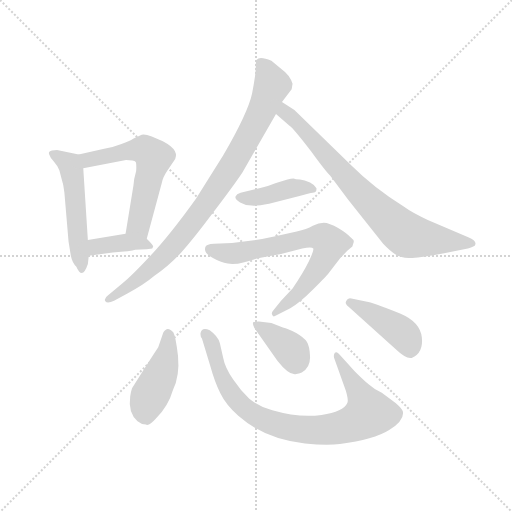
t = 0.00 s
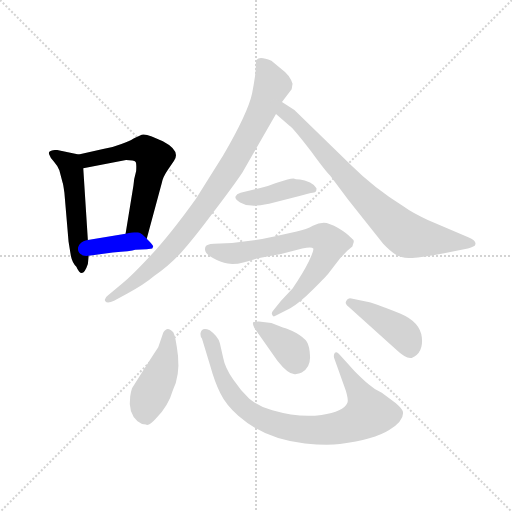
t = 1.68 s
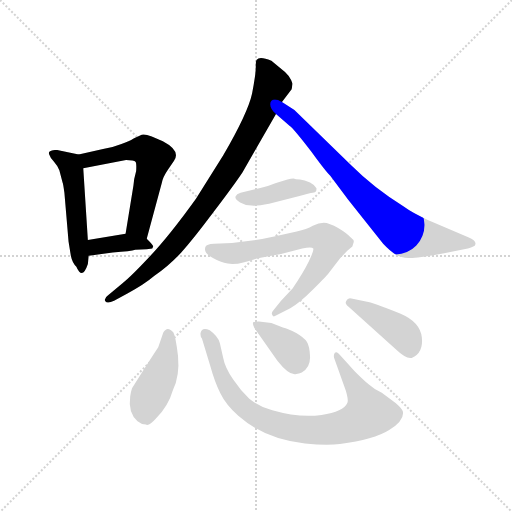
t = 3.36 s
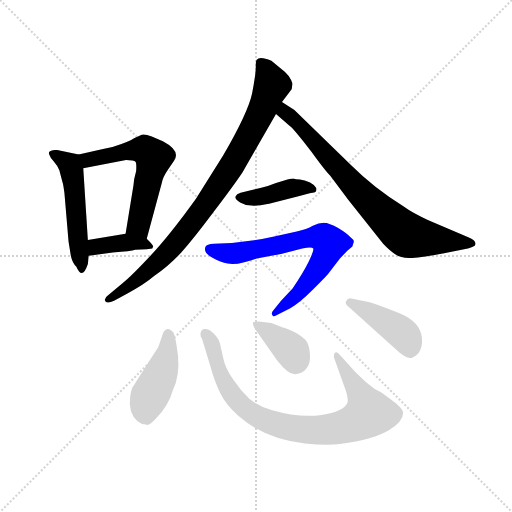
t = 5.04 s
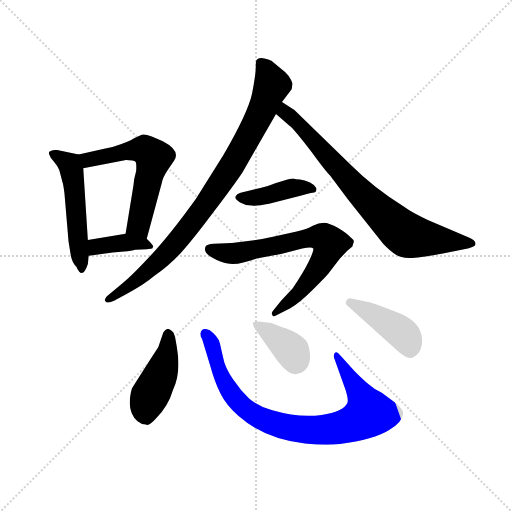
t = 6.72 s
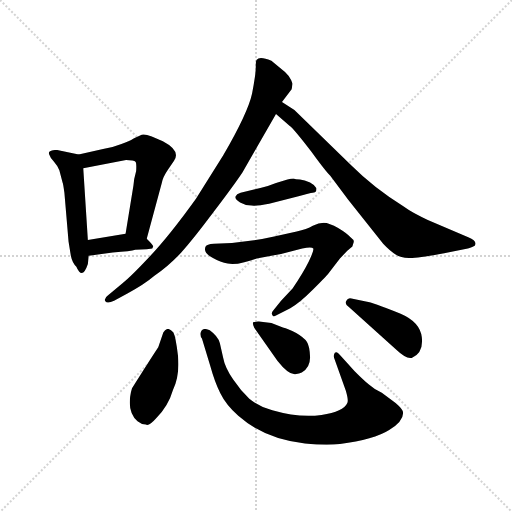
t = 8.40 s

The animated SVG that drew these frames (rendered in a browser with its animation timeline set to each time). Animation: 11 CSS @keyframes rules; one cycle of 8.40 s.

<svg version="1.1" viewBox="0 0 1024 1024" xmlns="http://www.w3.org/2000/svg">
  <g stroke="lightgray" stroke-dasharray="1,1" stroke-width="1" transform="scale(4, 4)">
    <line x1="0" y1="0" x2="256" y2="256"></line>
    <line x1="256" y1="0" x2="0" y2="256"></line>
    <line x1="128" y1="0" x2="128" y2="256"></line>
    <line x1="0" y1="128" x2="256" y2="128"></line>
  </g>
  <g transform="scale(0.92, -0.92) translate(60, -850)">
    <style type="text/css">
      
        @keyframes keyframes0 {
          from {
            stroke: blue;
            stroke-dashoffset: 520;
            stroke-width: 128;
          }
          63% {
            animation-timing-function: step-end;
            stroke: blue;
            stroke-dashoffset: 0;
            stroke-width: 128;
          }
          to {
            stroke: black;
            stroke-width: 1024;
          }
        }
        #make-me-a-hanzi-animation-0 {
          animation: keyframes0 0.6731770833333334s both;
          animation-delay: 0s;
          animation-timing-function: linear;
        }
      
        @keyframes keyframes1 {
          from {
            stroke: blue;
            stroke-dashoffset: 592;
            stroke-width: 128;
          }
          66% {
            animation-timing-function: step-end;
            stroke: blue;
            stroke-dashoffset: 0;
            stroke-width: 128;
          }
          to {
            stroke: black;
            stroke-width: 1024;
          }
        }
        #make-me-a-hanzi-animation-1 {
          animation: keyframes1 0.7317708333333334s both;
          animation-delay: 0.6731770833333334s;
          animation-timing-function: linear;
        }
      
        @keyframes keyframes2 {
          from {
            stroke: blue;
            stroke-dashoffset: 393;
            stroke-width: 128;
          }
          56% {
            animation-timing-function: step-end;
            stroke: blue;
            stroke-dashoffset: 0;
            stroke-width: 128;
          }
          to {
            stroke: black;
            stroke-width: 1024;
          }
        }
        #make-me-a-hanzi-animation-2 {
          animation: keyframes2 0.56982421875s both;
          animation-delay: 1.4049479166666667s;
          animation-timing-function: linear;
        }
      
        @keyframes keyframes3 {
          from {
            stroke: blue;
            stroke-dashoffset: 909;
            stroke-width: 128;
          }
          75% {
            animation-timing-function: step-end;
            stroke: blue;
            stroke-dashoffset: 0;
            stroke-width: 128;
          }
          to {
            stroke: black;
            stroke-width: 1024;
          }
        }
        #make-me-a-hanzi-animation-3 {
          animation: keyframes3 0.98974609375s both;
          animation-delay: 1.9747721354166667s;
          animation-timing-function: linear;
        }
      
        @keyframes keyframes4 {
          from {
            stroke: blue;
            stroke-dashoffset: 786;
            stroke-width: 128;
          }
          72% {
            animation-timing-function: step-end;
            stroke: blue;
            stroke-dashoffset: 0;
            stroke-width: 128;
          }
          to {
            stroke: black;
            stroke-width: 1024;
          }
        }
        #make-me-a-hanzi-animation-4 {
          animation: keyframes4 0.8896484375s both;
          animation-delay: 2.964518229166667s;
          animation-timing-function: linear;
        }
      
        @keyframes keyframes5 {
          from {
            stroke: blue;
            stroke-dashoffset: 419;
            stroke-width: 128;
          }
          58% {
            animation-timing-function: step-end;
            stroke: blue;
            stroke-dashoffset: 0;
            stroke-width: 128;
          }
          to {
            stroke: black;
            stroke-width: 1024;
          }
        }
        #make-me-a-hanzi-animation-5 {
          animation: keyframes5 0.5909830729166666s both;
          animation-delay: 3.854166666666667s;
          animation-timing-function: linear;
        }
      
        @keyframes keyframes6 {
          from {
            stroke: blue;
            stroke-dashoffset: 723;
            stroke-width: 128;
          }
          70% {
            animation-timing-function: step-end;
            stroke: blue;
            stroke-dashoffset: 0;
            stroke-width: 128;
          }
          to {
            stroke: black;
            stroke-width: 1024;
          }
        }
        #make-me-a-hanzi-animation-6 {
          animation: keyframes6 0.83837890625s both;
          animation-delay: 4.445149739583334s;
          animation-timing-function: linear;
        }
      
        @keyframes keyframes7 {
          from {
            stroke: blue;
            stroke-dashoffset: 439;
            stroke-width: 128;
          }
          59% {
            animation-timing-function: step-end;
            stroke: blue;
            stroke-dashoffset: 0;
            stroke-width: 128;
          }
          to {
            stroke: black;
            stroke-width: 1024;
          }
        }
        #make-me-a-hanzi-animation-7 {
          animation: keyframes7 0.6072591145833334s both;
          animation-delay: 5.283528645833334s;
          animation-timing-function: linear;
        }
      
        @keyframes keyframes8 {
          from {
            stroke: blue;
            stroke-dashoffset: 869;
            stroke-width: 128;
          }
          74% {
            animation-timing-function: step-end;
            stroke: blue;
            stroke-dashoffset: 0;
            stroke-width: 128;
          }
          to {
            stroke: black;
            stroke-width: 1024;
          }
        }
        #make-me-a-hanzi-animation-8 {
          animation: keyframes8 0.9571940104166666s both;
          animation-delay: 5.890787760416667s;
          animation-timing-function: linear;
        }
      
        @keyframes keyframes9 {
          from {
            stroke: blue;
            stroke-dashoffset: 380;
            stroke-width: 128;
          }
          55% {
            animation-timing-function: step-end;
            stroke: blue;
            stroke-dashoffset: 0;
            stroke-width: 128;
          }
          to {
            stroke: black;
            stroke-width: 1024;
          }
        }
        #make-me-a-hanzi-animation-9 {
          animation: keyframes9 0.5592447916666666s both;
          animation-delay: 6.847981770833334s;
          animation-timing-function: linear;
        }
      
        @keyframes keyframes10 {
          from {
            stroke: blue;
            stroke-dashoffset: 426;
            stroke-width: 128;
          }
          58% {
            animation-timing-function: step-end;
            stroke: blue;
            stroke-dashoffset: 0;
            stroke-width: 128;
          }
          to {
            stroke: black;
            stroke-width: 1024;
          }
        }
        #make-me-a-hanzi-animation-10 {
          animation: keyframes10 0.5966796875s both;
          animation-delay: 7.407226562500001s;
          animation-timing-function: linear;
        }
      
    </style>
    
      <path d="M 111 514 L 64 524 Q 55 524 53 523 Q 44 521 47 514 Q 49 507 57 499 Q 65 490 69 480 L 76 453 Q 77 452 80 431 L 89 325 L 94 294 Q 97 279 106 270 Q 119 240 131 276 L 133 294 L 131 328 L 121 484 C 119 512 119 512 111 514 Z" fill="lightgray"></path>
    
      <path d="M 259 331 L 292 453 Q 294 465 305 481 L 318 500 Q 334 522 294 543 L 270 553 Q 255 559 248 557 Q 230 549 227 547 Q 223 544 204 537 Q 184 529 164 526 L 111 514 C 82 507 92 478 121 484 L 214 502 Q 231 502 235 498 Q 237 495 236 478 Q 231 461 230 446 L 213 342 C 208 312 251 302 259 331 Z" fill="lightgray"></path>
    
      <path d="M 133 294 L 185 301 Q 225 304 234 307 L 259 308 L 271 310 L 273 314 Q 274 316 259 331 C 243 347 243 347 213 342 L 131 328 C 101 323 103 290 133 294 Z" fill="lightgray"></path>
    
      <path d="M 467 475 L 540 602 L 553 628 L 574 656 L 576 668 Q 570 687 553 699 L 530 718 Q 504 729 498 720 Q 496 719 496 704 Q 496 688 488 647 Q 479 605 425 512 L 366 418 Q 310 340 267 294 Q 223 247 207 235 L 175 208 Q 165 201 169 195 Q 173 189 188 196 L 217 212 Q 254 232 275 250 Q 306 271 334 301 Q 361 331 405 390 Q 449 448 467 475 Z" fill="lightgray"></path>
    
      <path d="M 540 602 L 570 576 Q 577 572 617 520 Q 649 476 658 468 L 697 416 L 773 320 Q 789 303 800 297 Q 811 290 829 289 Q 847 288 919 302 L 957 310 Q 960 310 972 316 Q 979 325 958 334 L 870 372 Q 838 386 816 402 Q 752 442 704 490 L 580 611 L 553 628 C 528 644 517 622 540 602 Z" fill="lightgray"></path>
    
      <path d="M 578 462 Q 573 462 565 460 L 540 452 Q 526 446 508 442 L 463 431 Q 454 428 452 423 Q 450 417 462 410 Q 474 403 487 403 Q 500 402 525 407 L 591 424 Q 613 430 620 431 Q 626 431 627 434 Q 628 436 628 441 Q 625 447 614 453 Q 602 459 592 460 Q 582 460 578 462 Z" fill="lightgray"></path>
    
      <path d="M 498 288 L 551 298 L 597 310 Q 618 314 621 310 Q 623 306 611 281 Q 598 255 576 223 L 551 196 L 534 175 Q 529 170 532 165 Q 534 160 540 164 L 571 180 Q 589 189 621 221 Q 653 253 656 258 L 679 288 L 695 305 L 706 314 L 709 324 Q 710 328 702 334 Q 696 342 676 354 Q 655 366 644 366 Q 633 366 620 359 Q 607 351 585 347 L 536 336 Q 474 322 405 320 Q 389 319 387 314 Q 381 301 401 290 Q 420 279 435 277 Q 449 274 471 280 L 483 283 L 498 288 Z" fill="lightgray"></path>
    
      <path d="M 295 127 L 284 95 Q 270 74 227 6 Q 224 -3 223 -12 Q 218 -47 239 -66 Q 247 -73 257 -73 Q 264 -77 279 -60 Q 306 -33 316 2 Q 331 33 327 76 Q 322 118 317 127 Q 304 143 295 127 Z" fill="lightgray"></path>
    
      <path d="M 667 70 L 692 0 Q 698 -21 695 -26 Q 687 -45 639 -52 Q 591 -59 532 -42 Q 503 -34 482 -17 Q 463 1 447 25 Q 429 51 425 73 L 418 104 Q 414 119 396 132 Q 379 140 376 126 Q 375 119 379 114 L 397 55 Q 407 19 419 -5 Q 431 -30 458 -54 Q 516 -105 603 -114 Q 651 -119 679 -115 Q 753 -106 786 -85 Q 819 -64 816 -45 Q 815 -39 800 -26 L 770 -4 Q 753 4 742 14 Q 731 23 711 43 L 681 76 Q 672 88 668 83 Q 664 78 667 70 Z" fill="lightgray"></path>
    
      <path d="M 584 37 Q 590 37 596 40 Q 615 51 614 75 Q 613 98 607 107 Q 601 116 584 126 Q 566 135 555 138 L 530 148 L 503 151 Q 500 152 494 150 Q 486 152 493 137 L 543 66 Q 569 33 584 37 Z" fill="lightgray"></path>
    
      <path d="M 699 182 L 801 90 Q 823 69 835 72 Q 861 83 857 117 Q 853 150 811 168 Q 746 194 738 194 L 704 201 Q 696 203 693 196 Q 688 190 699 182 Z" fill="lightgray"></path>
    
    
      <clipPath id="make-me-a-hanzi-clip-0">
        <path d="M 111 514 L 64 524 Q 55 524 53 523 Q 44 521 47 514 Q 49 507 57 499 Q 65 490 69 480 L 76 453 Q 77 452 80 431 L 89 325 L 94 294 Q 97 279 106 270 Q 119 240 131 276 L 133 294 L 131 328 L 121 484 C 119 512 119 512 111 514 Z"></path>
      </clipPath>
      <path clip-path="url(#make-me-a-hanzi-clip-0)" d="M 57 514 L 88 495 L 97 475 L 119 270" fill="none" id="make-me-a-hanzi-animation-0" stroke-dasharray="392 784" stroke-linecap="round"></path>
    
      <clipPath id="make-me-a-hanzi-clip-1">
        <path d="M 259 331 L 292 453 Q 294 465 305 481 L 318 500 Q 334 522 294 543 L 270 553 Q 255 559 248 557 Q 230 549 227 547 Q 223 544 204 537 Q 184 529 164 526 L 111 514 C 82 507 92 478 121 484 L 214 502 Q 231 502 235 498 Q 237 495 236 478 Q 231 461 230 446 L 213 342 C 208 312 251 302 259 331 Z"></path>
      </clipPath>
      <path clip-path="url(#make-me-a-hanzi-clip-1)" d="M 119 508 L 141 503 L 254 524 L 274 508 L 242 360 L 253 341" fill="none" id="make-me-a-hanzi-animation-1" stroke-dasharray="464 928" stroke-linecap="round"></path>
    
      <clipPath id="make-me-a-hanzi-clip-2">
        <path d="M 133 294 L 185 301 Q 225 304 234 307 L 259 308 L 271 310 L 273 314 Q 274 316 259 331 C 243 347 243 347 213 342 L 131 328 C 101 323 103 290 133 294 Z"></path>
      </clipPath>
      <path clip-path="url(#make-me-a-hanzi-clip-2)" d="M 139 300 L 154 315 L 217 323 L 258 320 L 267 314" fill="none" id="make-me-a-hanzi-animation-2" stroke-dasharray="265 530" stroke-linecap="round"></path>
    
      <clipPath id="make-me-a-hanzi-clip-3">
        <path d="M 467 475 L 540 602 L 553 628 L 574 656 L 576 668 Q 570 687 553 699 L 530 718 Q 504 729 498 720 Q 496 719 496 704 Q 496 688 488 647 Q 479 605 425 512 L 366 418 Q 310 340 267 294 Q 223 247 207 235 L 175 208 Q 165 201 169 195 Q 173 189 188 196 L 217 212 Q 254 232 275 250 Q 306 271 334 301 Q 361 331 405 390 Q 449 448 467 475 Z"></path>
      </clipPath>
      <path clip-path="url(#make-me-a-hanzi-clip-3)" d="M 505 715 L 521 695 L 531 665 L 510 611 L 442 486 L 313 310 L 231 235 L 175 200" fill="none" id="make-me-a-hanzi-animation-3" stroke-dasharray="781 1562" stroke-linecap="round"></path>
    
      <clipPath id="make-me-a-hanzi-clip-4">
        <path d="M 540 602 L 570 576 Q 577 572 617 520 Q 649 476 658 468 L 697 416 L 773 320 Q 789 303 800 297 Q 811 290 829 289 Q 847 288 919 302 L 957 310 Q 960 310 972 316 Q 979 325 958 334 L 870 372 Q 838 386 816 402 Q 752 442 704 490 L 580 611 L 553 628 C 528 644 517 622 540 602 Z"></path>
      </clipPath>
      <path clip-path="url(#make-me-a-hanzi-clip-4)" d="M 556 618 L 559 606 L 587 584 L 707 448 L 812 348 L 848 334 L 964 321" fill="none" id="make-me-a-hanzi-animation-4" stroke-dasharray="658 1316" stroke-linecap="round"></path>
    
      <clipPath id="make-me-a-hanzi-clip-5">
        <path d="M 578 462 Q 573 462 565 460 L 540 452 Q 526 446 508 442 L 463 431 Q 454 428 452 423 Q 450 417 462 410 Q 474 403 487 403 Q 500 402 525 407 L 591 424 Q 613 430 620 431 Q 626 431 627 434 Q 628 436 628 441 Q 625 447 614 453 Q 602 459 592 460 Q 582 460 578 462 Z"></path>
      </clipPath>
      <path clip-path="url(#make-me-a-hanzi-clip-5)" d="M 461 422 L 514 423 L 575 441 L 621 438" fill="none" id="make-me-a-hanzi-animation-5" stroke-dasharray="291 582" stroke-linecap="round"></path>
    
      <clipPath id="make-me-a-hanzi-clip-6">
        <path d="M 498 288 L 551 298 L 597 310 Q 618 314 621 310 Q 623 306 611 281 Q 598 255 576 223 L 551 196 L 534 175 Q 529 170 532 165 Q 534 160 540 164 L 571 180 Q 589 189 621 221 Q 653 253 656 258 L 679 288 L 695 305 L 706 314 L 709 324 Q 710 328 702 334 Q 696 342 676 354 Q 655 366 644 366 Q 633 366 620 359 Q 607 351 585 347 L 536 336 Q 474 322 405 320 Q 389 319 387 314 Q 381 301 401 290 Q 420 279 435 277 Q 449 274 471 280 L 483 283 L 498 288 Z"></path>
      </clipPath>
      <path clip-path="url(#make-me-a-hanzi-clip-6)" d="M 396 308 L 449 299 L 626 335 L 653 326 L 658 321 L 646 290 L 614 242 L 583 207 L 537 169" fill="none" id="make-me-a-hanzi-animation-6" stroke-dasharray="595 1190" stroke-linecap="round"></path>
    
      <clipPath id="make-me-a-hanzi-clip-7">
        <path d="M 295 127 L 284 95 Q 270 74 227 6 Q 224 -3 223 -12 Q 218 -47 239 -66 Q 247 -73 257 -73 Q 264 -77 279 -60 Q 306 -33 316 2 Q 331 33 327 76 Q 322 118 317 127 Q 304 143 295 127 Z"></path>
      </clipPath>
      <path clip-path="url(#make-me-a-hanzi-clip-7)" d="M 306 124 L 300 66 L 261 -22 L 258 -50" fill="none" id="make-me-a-hanzi-animation-7" stroke-dasharray="311 622" stroke-linecap="round"></path>
    
      <clipPath id="make-me-a-hanzi-clip-8">
        <path d="M 667 70 L 692 0 Q 698 -21 695 -26 Q 687 -45 639 -52 Q 591 -59 532 -42 Q 503 -34 482 -17 Q 463 1 447 25 Q 429 51 425 73 L 418 104 Q 414 119 396 132 Q 379 140 376 126 Q 375 119 379 114 L 397 55 Q 407 19 419 -5 Q 431 -30 458 -54 Q 516 -105 603 -114 Q 651 -119 679 -115 Q 753 -106 786 -85 Q 819 -64 816 -45 Q 815 -39 800 -26 L 770 -4 Q 753 4 742 14 Q 731 23 711 43 L 681 76 Q 672 88 668 83 Q 664 78 667 70 Z"></path>
      </clipPath>
      <path clip-path="url(#make-me-a-hanzi-clip-8)" d="M 388 124 L 401 102 L 427 22 L 466 -33 L 527 -68 L 585 -82 L 631 -85 L 684 -78 L 717 -66 L 740 -50 L 727 -13 L 673 76" fill="none" id="make-me-a-hanzi-animation-8" stroke-dasharray="741 1482" stroke-linecap="round"></path>
    
      <clipPath id="make-me-a-hanzi-clip-9">
        <path d="M 584 37 Q 590 37 596 40 Q 615 51 614 75 Q 613 98 607 107 Q 601 116 584 126 Q 566 135 555 138 L 530 148 L 503 151 Q 500 152 494 150 Q 486 152 493 137 L 543 66 Q 569 33 584 37 Z"></path>
      </clipPath>
      <path clip-path="url(#make-me-a-hanzi-clip-9)" d="M 499 143 L 571 91 L 582 71 L 581 59" fill="none" id="make-me-a-hanzi-animation-9" stroke-dasharray="252 504" stroke-linecap="round"></path>
    
      <clipPath id="make-me-a-hanzi-clip-10">
        <path d="M 699 182 L 801 90 Q 823 69 835 72 Q 861 83 857 117 Q 853 150 811 168 Q 746 194 738 194 L 704 201 Q 696 203 693 196 Q 688 190 699 182 Z"></path>
      </clipPath>
      <path clip-path="url(#make-me-a-hanzi-clip-10)" d="M 702 191 L 812 128 L 832 90" fill="none" id="make-me-a-hanzi-animation-10" stroke-dasharray="298 596" stroke-linecap="round"></path>
    
  </g>
</svg>
